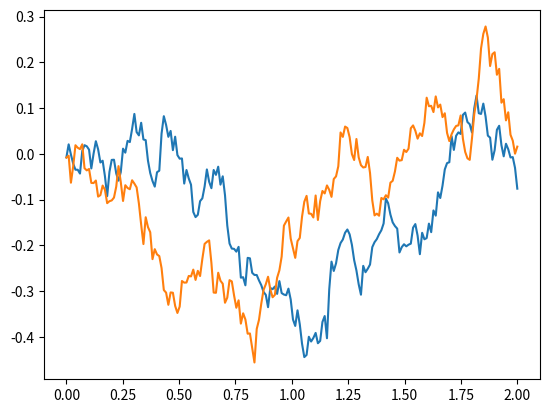

The matplotlib source for this figure:
import numpy as np
import matplotlib.pyplot as plt
import time
class OrnsteinUhlenbeckActionNoise:
    def __init__(self, mu, sigma=0.3, theta=1, dt=1e-2, x0=None):
        self.theta = theta
        self.mu = mu
        self.sigma = sigma
        self.dt = dt
        self.x0 = x0
        self.reset()

    def __call__(self):
        ts = time.time()
        x = self.x_prev + self.theta * (self.mu - self.x_prev) * self.dt + \
            self.sigma * np.sqrt(self.dt) * np.random.normal(size=self.mu.shape)
        self.x_prev = x
        te = time.time()
        print('一次耗时：%s' % (te-ts))
        return x

    def reset(self):
        self.x_prev = self.x0 if self.x0 is not None else np.zeros_like(self.mu)

    def __repr__(self):
        return 'OrnsteinUhlenbeckActionNoise(mu={}, sigma={})'.format(self.mu, self.sigma)


def main():
    ts = time.time()
    ou_noise = OrnsteinUhlenbeckActionNoise(mu=np.zeros(2))
    plt.figure('data')
    y = []
    t = np.linspace(0, 2, 200)
    # np.random.seed(1)
    for _ in t:
        y.append(ou_noise())
    te = time.time()
    print('耗时：%s s' % (te - ts))
    plt.plot(t, y)
    plt.show()


if __name__ == "__main__":

    main()
